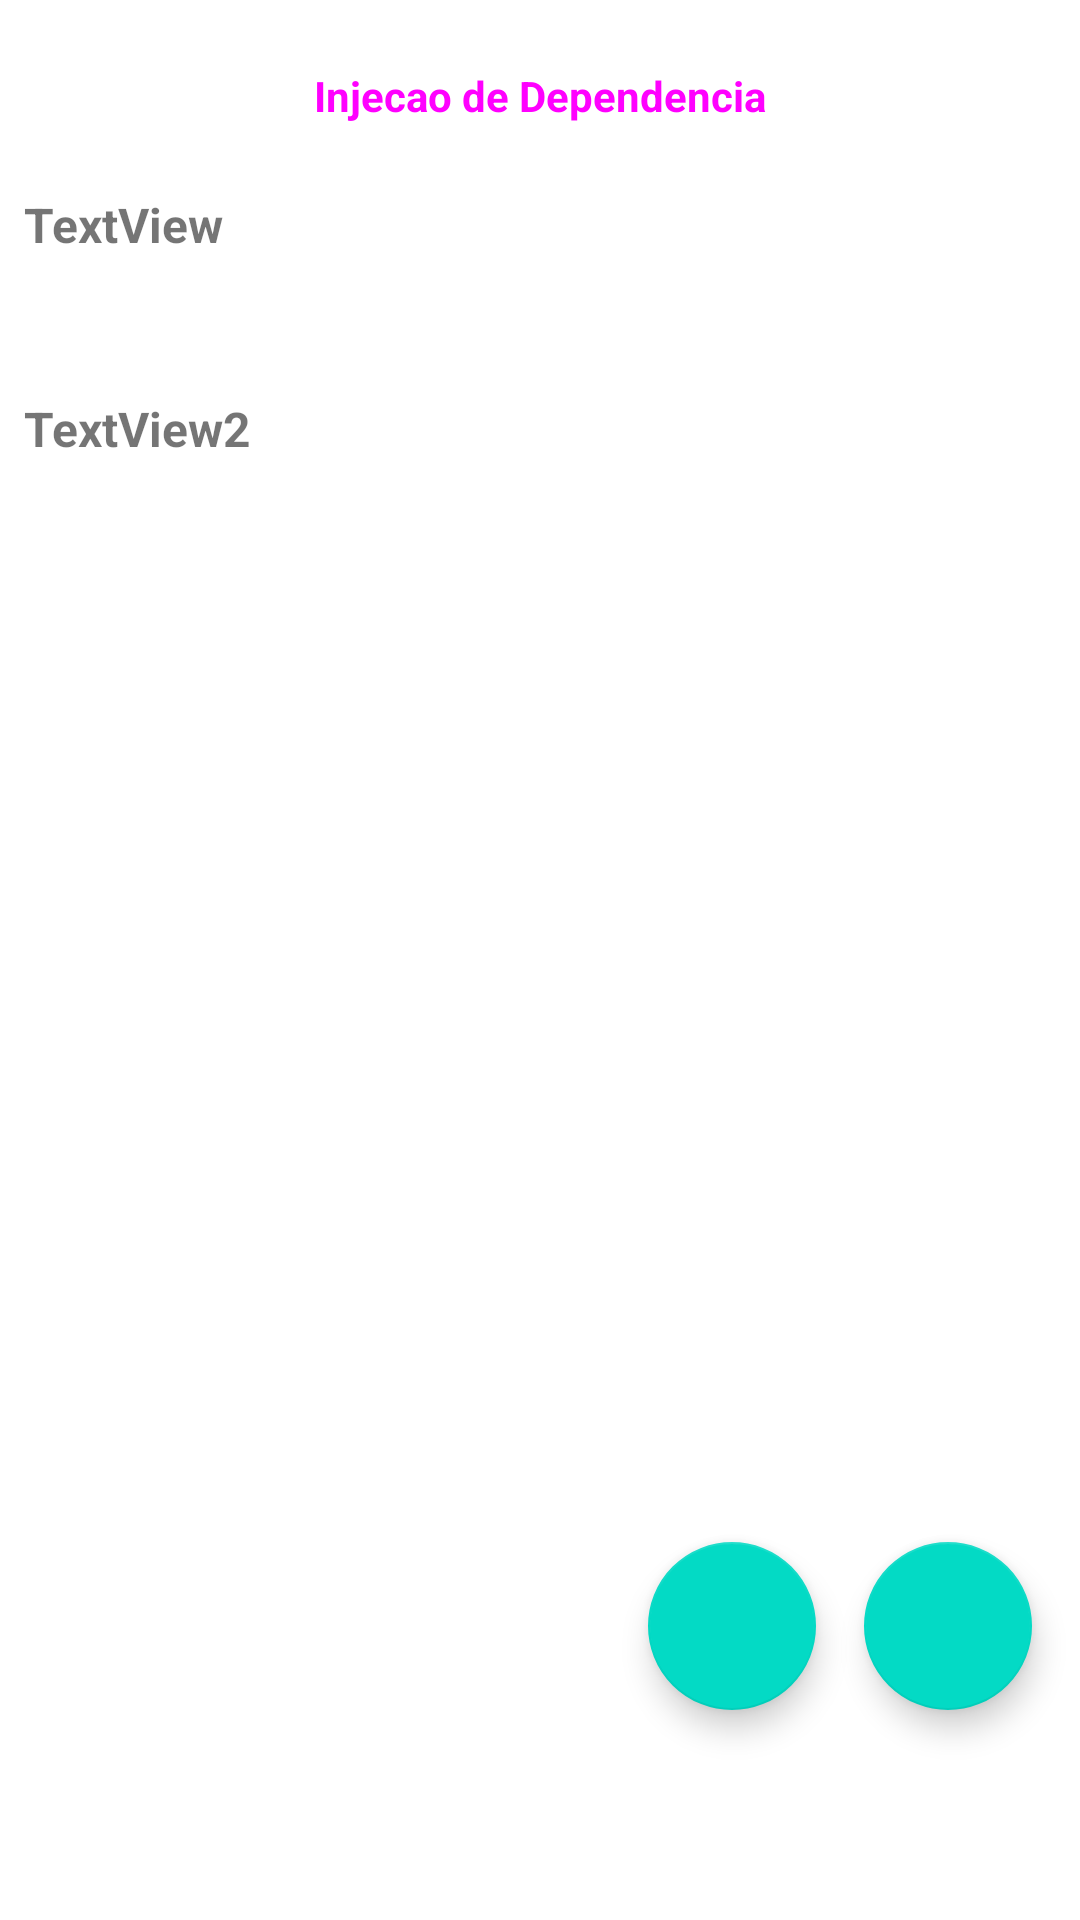

Produce the Android XML layout that renders to this screen, including the resource entries it uses.
<!-- AndroidManifest.xml: application theme Theme.KotlinCaniveteSuico -->
<!-- res/layout/fragment_hilt_injecao.xml -->
<?xml version="1.0" encoding="utf-8"?>
<androidx.constraintlayout.widget.ConstraintLayout xmlns:android="http://schemas.android.com/apk/res/android"
    xmlns:app="http://schemas.android.com/apk/res-auto"
    xmlns:tools="http://schemas.android.com/tools"
    android:id="@+id/ConstraintLayout"
    android:layout_width="match_parent"
    android:layout_height="match_parent">


    <Button
        android:id="@+id/btn_01"
        style="@style/Widget.Material3.Button"
        android:layout_width="0dp"
        android:layout_height="wrap_content"
        android:layout_marginStart="8dp"
        android:layout_marginTop="8dp"
        android:layout_marginEnd="8dp"
        android:text="@string/INT_INJECAO_COM_HILT"
        android:textSize="14sp"
        android:textStyle="bold"
        app:layout_constraintEnd_toEndOf="parent"
        app:layout_constraintStart_toStartOf="parent"
        app:layout_constraintTop_toTopOf="parent" />

    <TextView
        android:id="@+id/textView1"
        android:layout_width="0dp"
        android:layout_height="60dp"
        android:layout_marginStart="8dp"
        android:layout_marginTop="8dp"
        android:layout_marginEnd="8dp"
        android:text="TextView"
        android:textSize="16sp"
        android:textStyle="bold"
        app:layout_constraintEnd_toEndOf="parent"
        app:layout_constraintStart_toStartOf="parent"
        app:layout_constraintTop_toBottomOf="@+id/btn_01" />

    <TextView
        android:id="@+id/textView2"
        android:layout_width="0dp"
        android:layout_height="60dp"
        android:layout_marginStart="8dp"
        android:layout_marginTop="8dp"
        android:layout_marginEnd="8dp"
        android:text="TextView2"
        android:textSize="16sp"
        android:textStyle="bold"
        app:layout_constraintEnd_toEndOf="parent"
        app:layout_constraintHorizontal_bias="1.0"
        app:layout_constraintStart_toStartOf="parent"
        app:layout_constraintTop_toBottomOf="@+id/textView1" />

    <ProgressBar
        android:id="@+id/progressBar"
        style="?android:attr/progressBarStyle"
        android:layout_width="98dp"
        android:layout_height="112dp"
        android:visibility="gone"
        app:layout_constraintBottom_toBottomOf="parent"
        app:layout_constraintEnd_toEndOf="parent"
        app:layout_constraintStart_toStartOf="parent"
        app:layout_constraintTop_toTopOf="parent" />

    <com.google.android.material.floatingactionbutton.FloatingActionButton
        android:id="@+id/fabCodigo"
        android:layout_width="wrap_content"
        android:layout_height="0dp"
        android:layout_marginEnd="16dp"
        android:layout_marginBottom="70dp"
        android:clickable="true"
        android:focusable="true"
        android:src="@drawable/ic_code_2"
        app:layout_constraintBottom_toBottomOf="parent"
        app:layout_constraintEnd_toStartOf="@+id/fabXml" />

    <com.google.android.material.floatingactionbutton.FloatingActionButton
        android:id="@+id/fabXml"
        android:layout_width="wrap_content"
        android:layout_height="0dp"
        android:layout_marginEnd="16dp"
        android:layout_marginBottom="70dp"
        android:clickable="true"
        android:focusable="true"
        android:src="@drawable/ic_xml"
        app:layout_constraintBottom_toBottomOf="parent"
        app:layout_constraintEnd_toEndOf="parent" />

</androidx.constraintlayout.widget.ConstraintLayout>
<!-- resources referenced by this layout -->
<resources>
  <string name="INT_INJECAO_COM_HILT">Injecao de Dependencia</string>
  <style name="Theme.KotlinCaniveteSuico" parent="Theme.MaterialComponents.Light">
          
          <item name="colorPrimary">@color/purple_500</item>
          <item name="colorPrimaryVariant">@color/purple_700</item>
          <item name="colorOnPrimary">@color/white</item>
          
          <item name="colorSecondary">@color/teal_200</item>
          <item name="colorSecondaryVariant">@color/teal_700</item>
          <item name="colorOnSecondary">@color/black</item>
          
          <item name="android:statusBarColor" tools:targetApi="21">?attr/colorPrimaryVariant</item>
          
      </style>
  <color name="purple_500">#FF6200EE</color>
  <color name="purple_700">#FF3700B3</color>
  <color name="white">#FFFFFFFF</color>
  <color name="teal_200">#FF03DAC5</color>
  <color name="teal_700">#FF018786</color>
  <color name="black">#FF000000</color>
</resources>
